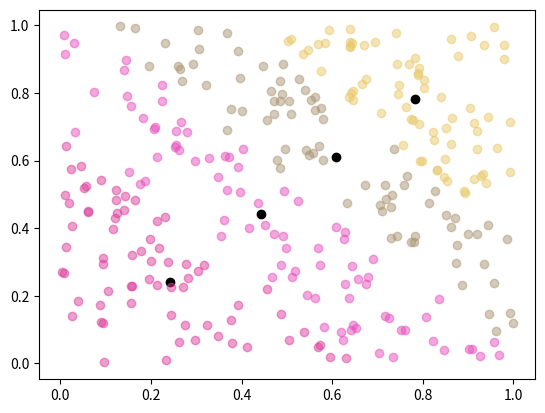

This figure's Python source:
#%%
# K-means clustering algo from scratch
#

import numpy as np
import matplotlib.pyplot as plt
import scipy

class KMeans:
    
    def __init__(self, dataset, k, iterations=100):
        #number of iterations to run algo
        self.iterations = iterations
        #number of clusters
        self.k = k 
        
        # returns i points that are centers of clusters
        self.centroids = dataset[np.random.choice(dataset.shape[0], size=k, replace=False)]
        
        # contains list of length i that has index to a cluster for every point in the dataset. Will be initialized
        self.clusters = {x:[] for x in range(self.k)}
                
        while self.iterations > 0:
            self.__fit_points(dataset)
            self.iterations -= 1
        
    # one iteration of clustering
    def __fit_points(self, points):
        # calculate distance of every point to centroids
        distances = scipy.spatial.distance.cdist(points, self.centroids)
        
        # set index of closest centroid for every point
        self.__create_clusters(points, distances)
        
        # calculate new centroid by taking average of every point in each cluster
        self.__set_centroids()
        
    #calculates average between multiple points
    def __set_centroids(self):
        for c in range(self.k):
            self.centroids[c] = np.mean(np.array(self.clusters[c]))
    
    def __create_clusters(self, points, distances):
        closest_cluster = np.argmin(distances, axis=1)
        for c in range(self.k):
            self.clusters[c] = points[np.where(c == closest_cluster)]
        
    # for all points in x
    # returns the class/cluster it is closest to
    #
    # plot also plots the points x into the clusters
    # only works with two points
    def predict(self, x, plot=False):
        if plot:
            plt.scatter(self.x[:,0], self.x[:,-1], color="red", alpha=0.5)
            
        distance_to_clusters = scipy.spatial.distance.cdist(x, self.centroids)
        closest_cluster = np.argmin(distance_to_clusters, axis=1) #returned from function
        return closest_cluster
        
    # plots the clusters
    # only works with two-points
    def plot(self):
        colors = np.random.rand(self.k,3)
        
        plt.scatter(self.centroids[:,0], self.centroids[:,-1], color="black")

        for k in self.clusters:
            plt.scatter(self.clusters[k][:, 0], self.clusters[k][:, -1], color=tuple(colors[k]), alpha=0.5)
        plt.show()
    

# Testing out
N = 500
K = 4
points = np.random.rand(300, 2)

model = KMeans(points, K, N)
model.plot()

